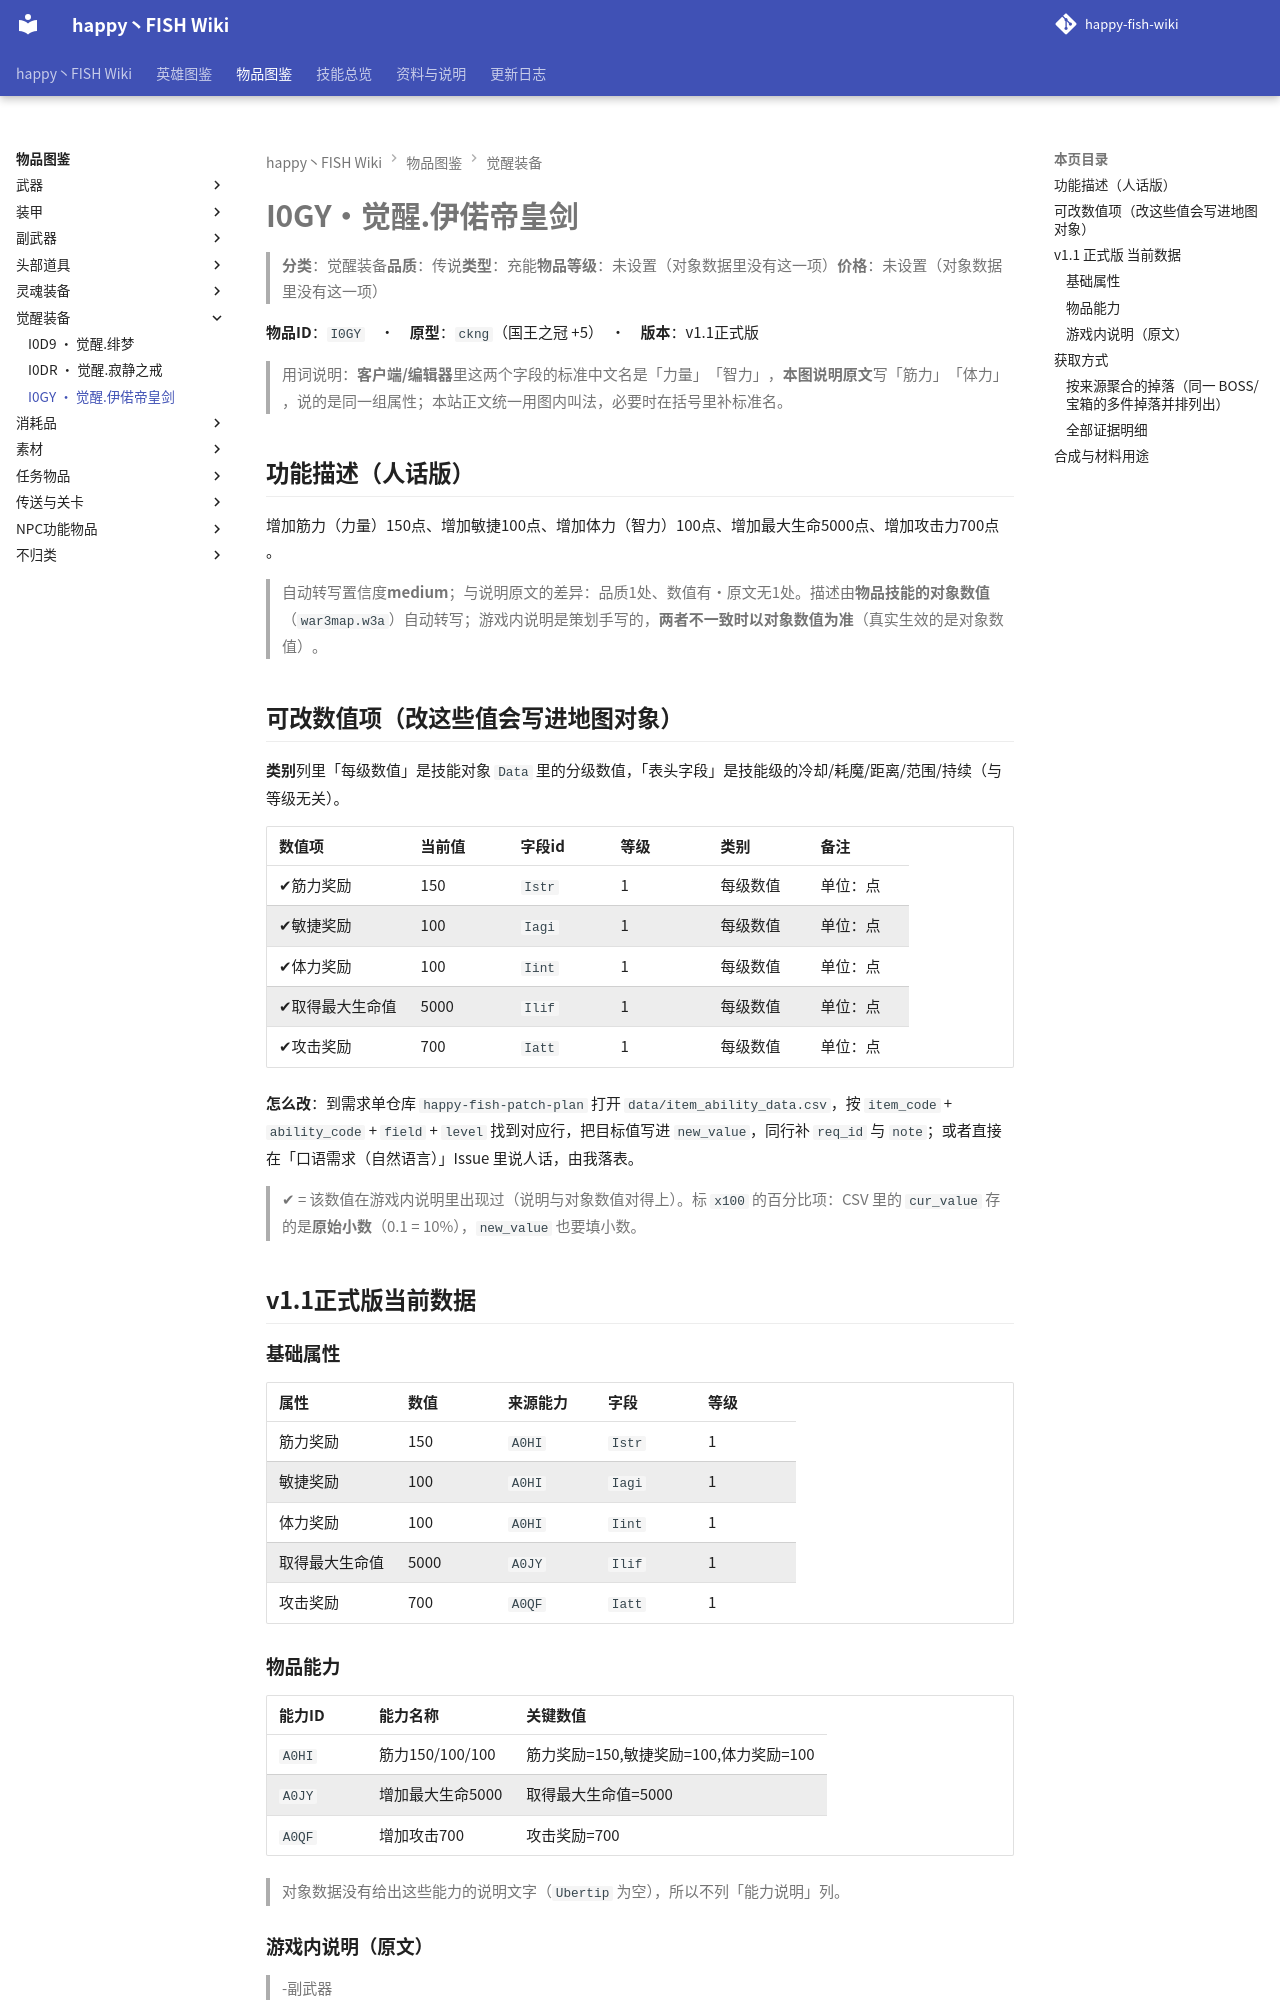

repository: slasher233/happy-fish-sao-wiki · page: items/觉醒装备/I0GY_觉醒.伊偌帝皇剑/index.html · generator: mkdocs

# I0GY · 觉醒.伊偌帝皇剑

> **分类**：觉醒装备　**品质**：传说　**类型**：充能　**物品等级**：未设置（对象数据里没有这一项）　**价格**：未设置（对象数据里没有这一项）

**物品 ID**：`I0GY`　·　**原型**：`ckng`（国王之冠 +5）　·　**版本**：v1.1 正式版

> 用词说明：**客户端/编辑器**里这两个字段的标准中文名是「力量」「智力」，**本图说明原文**写「筋力」「体力」，说的是同一组属性；本站正文统一用图内叫法，必要时在括号里补标准名。

## 功能描述（人话版）

增加筋力（力量） 150 点、增加敏捷 100 点、增加体力（智力） 100 点、增加最大生命 5000 点、增加攻击力 700 点。

> 自动转写置信度 **medium**；与说明原文的差异：品质 1 处、数值有·原文无 1 处。
> 描述由**物品技能的对象数值**（`war3map.w3a`）自动转写；游戏内说明是策划手写的，**两者不一致时以对象数值为准**（真实生效的是对象数值）。

## 可改数值项（改这些值会写进地图对象）

**类别**列里「每级数值」是技能对象 `Data` 里的分级数值，「表头字段」是技能级的冷却/耗魔/距离/范围/持续（与等级无关）。

| 数值项 | 当前值 | 字段 id | 等级 | 类别 | 备注 |
| --- | --- | --- | --- | --- | --- |
| ✔ 筋力奖励 | 150 | `Istr` | 1 | 每级数值 | 单位：点 |
| ✔ 敏捷奖励 | 100 | `Iagi` | 1 | 每级数值 | 单位：点 |
| ✔ 体力奖励 | 100 | `Iint` | 1 | 每级数值 | 单位：点 |
| ✔ 取得最大生命值 | 5000 | `Ilif` | 1 | 每级数值 | 单位：点 |
| ✔ 攻击奖励 | 700 | `Iatt` | 1 | 每级数值 | 单位：点 |


**怎么改**：到需求单仓库 `happy-fish-patch-plan` 打开 `data/item_ability_data.csv`，按 `item_code` + `ability_code` + `field` + `level` 找到对应行，把目标值写进 `new_value`，同行补 `req_id` 与 `note`；或者直接在「口语需求（自然语言）」Issue 里说人话，由我落表。

> ✔ = 该数值在游戏内说明里出现过（说明与对象数值对得上）。标 `x100` 的百分比项：CSV 里的 `cur_value` 存的是**原始小数**（0.1 = 10%），`new_value` 也要填小数。

## v1.1 正式版 当前数据

### 基础属性

| 属性 | 数值 | 来源能力 | 字段 | 等级 |
| --- | --- | --- | --- | --- |
| 筋力奖励 | 150 | `A0HI` | `Istr` | 1 |
| 敏捷奖励 | 100 | `A0HI` | `Iagi` | 1 |
| 体力奖励 | 100 | `A0HI` | `Iint` | 1 |
| 取得最大生命值 | 5000 | `A0JY` | `Ilif` | 1 |
| 攻击奖励 | 700 | `A0QF` | `Iatt` | 1 |

### 物品能力

| 能力 ID | 能力名称 | 关键数值 |
| --- | --- | --- |
| `A0HI` | 筋力150/100/100 | 筋力奖励=150, 敏捷奖励=100, 体力奖励=100 |
| `A0JY` | 增加最大生命5000 | 取得最大生命值=5000 |
| `A0QF` | 增加攻击700 | 攻击奖励=700 |


> 对象数据没有给出这些能力的说明文字（`Ubertip` 为空），所以不列「能力说明」列。

### 游戏内说明（原文）

> -副武器
>
> 攻击力:700
> 筋力:150
> 敏捷:100
> 体力:100
> 品质:传说
>
> 伊偌之城的皇家宝剑,剑身非常漂亮,民间传闻,每次拿出此剑,每一场战争都会胜利,是会迎接胜利的剑!

_（提示工具（Tip）与物品名相同，没有额外说明。）_

## 获取方式

- **能不能拿到**：可获得
- **怎么拿**：打造/合成获得

### 按来源聚合的掉落（同一 BOSS/宝箱的多件掉落并排列出）

| 来源（组号） | 所在层 | 物品 ID | 物品名 | 概率% | 权重 | 数量 | 证据 |
| --- | --- | --- | --- | --- | --- | --- | --- |
| **G048** 礼包/赠送（`gift`） |  | `I0GY` | 觉醒.伊偌帝皇剑 |  |  | 1 | war3map.j:29541；war3map.j:29547 |


> 组号 = `drops_by_boss.csv` 里的一格来源；同一组的继续行留空，表示它们来自同一个来源。
